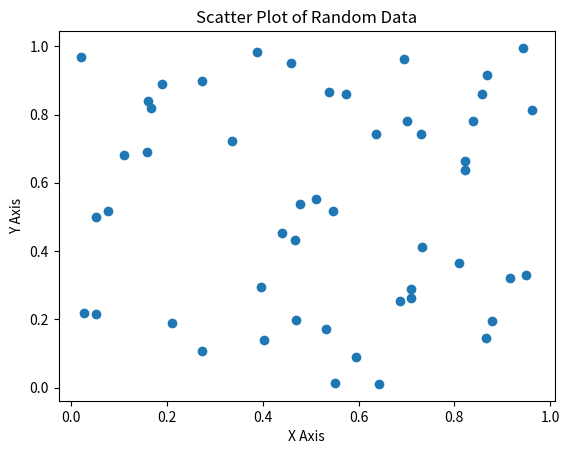

Here is the Python script that generated this plot:
import matplotlib.pyplot as plt
import numpy as np
x = np.random.rand(50)
y = np.random.rand(50)
plt.scatter(x, y)
plt.xlabel('X Axis')
plt.ylabel('Y Axis')
plt.title('Scatter Plot of Random Data')
plt.show()